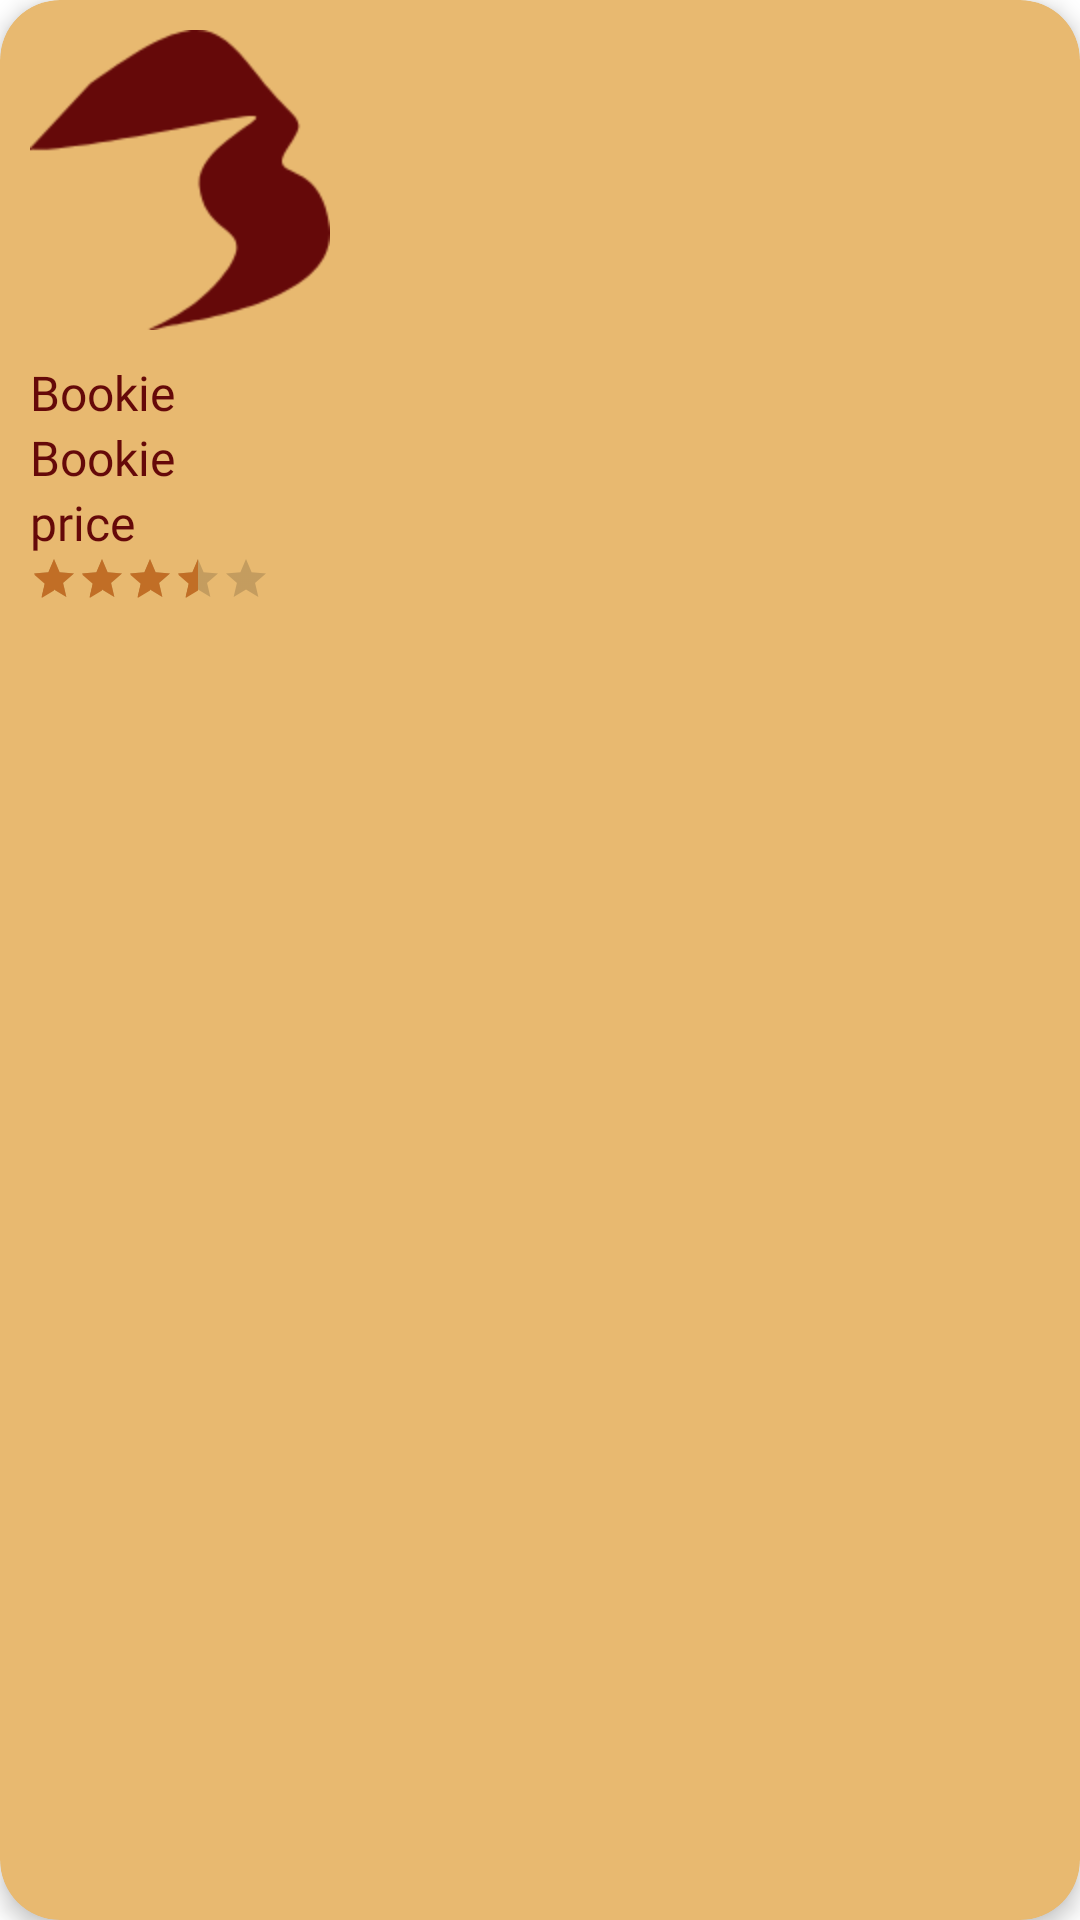

Write the Android layout XML for this screen, with the resource values it uses.
<!-- AndroidManifest.xml: application theme Theme.Bookie -->
<!-- res/layout/featured_card_layout.xml -->
<?xml version="1.0" encoding="utf-8"?>
<androidx.cardview.widget.CardView xmlns:android="http://schemas.android.com/apk/res/android"
    xmlns:app="http://schemas.android.com/apk/res-auto"
    android:layout_width="wrap_content"
    android:layout_height="200dp"
    android:layout_margin="20dp"
    app:cardCornerRadius="20dp"
    app:cardElevation="4dp"
    android:backgroundTint="#E8B970">

    <LinearLayout
        android:layout_width="wrap_content"
        android:layout_height="match_parent"
        android:orientation="vertical"
        android:padding="10dp">

        <ImageView
            android:id="@+id/book_image"
            android:layout_width="100dp"
            android:layout_height="100dp"
            android:layout_gravity="center"
            android:cropToPadding="true"
            android:src="@drawable/path_1" />

        <TextView
            android:id="@+id/book_name"
            android:layout_width="wrap_content"
            android:layout_height="wrap_content"
            android:fontFamily="@font/arapey"
            android:textColor="#650909"
            android:layout_marginTop="10dp"
            android:text="@string/app_name"
            android:textSize="16sp" />

        <TextView
            android:id="@+id/author_name"
            android:layout_width="wrap_content"
            android:layout_height="wrap_content"
            android:fontFamily="@font/arapey"
            android:textColor="#650909"
            android:text="@string/app_name"
            android:textSize="16sp" />

        <TextView
            android:id="@+id/price"
            android:layout_width="wrap_content"
            android:layout_height="wrap_content"
            android:fontFamily="@font/arapey"
            android:text="price"
            android:textColor="#650909"
            android:textSize="16sp" />

        <RatingBar
            android:id="@+id/rating_bar"
            style="@style/Widget.AppCompat.RatingBar.Small"
            android:layout_width="wrap_content"
            android:layout_height="wrap_content"
            android:progressTint="#C16E26"
            android:rating="3.5"
            />


    </LinearLayout>

</androidx.cardview.widget.CardView>
<!-- resources referenced by this layout -->
<resources>
  <!-- drawable path_1: png bitmap (drawable-hdpi, 2113 bytes) -->
  <string name="app_name">Bookie</string>
  <style name="Theme.Bookie" parent="Theme.MaterialComponents.DayNight.NoActionBar">
          
          <item name="colorPrimary">#650909</item>
          <item name="colorPrimaryVariant">#650909</item>
          <item name="colorOnPrimary">#650909</item>
          
          <item name="colorSecondary">#C16E26</item>
          <item name="colorSecondaryVariant">#C16E26</item>
          <item name="colorOnSecondary">#C16E26</item>
          
          <item name="android:statusBarColor" tools:targetApi="l">?attr/colorPrimaryVariant</item>
          
      </style>
</resources>
